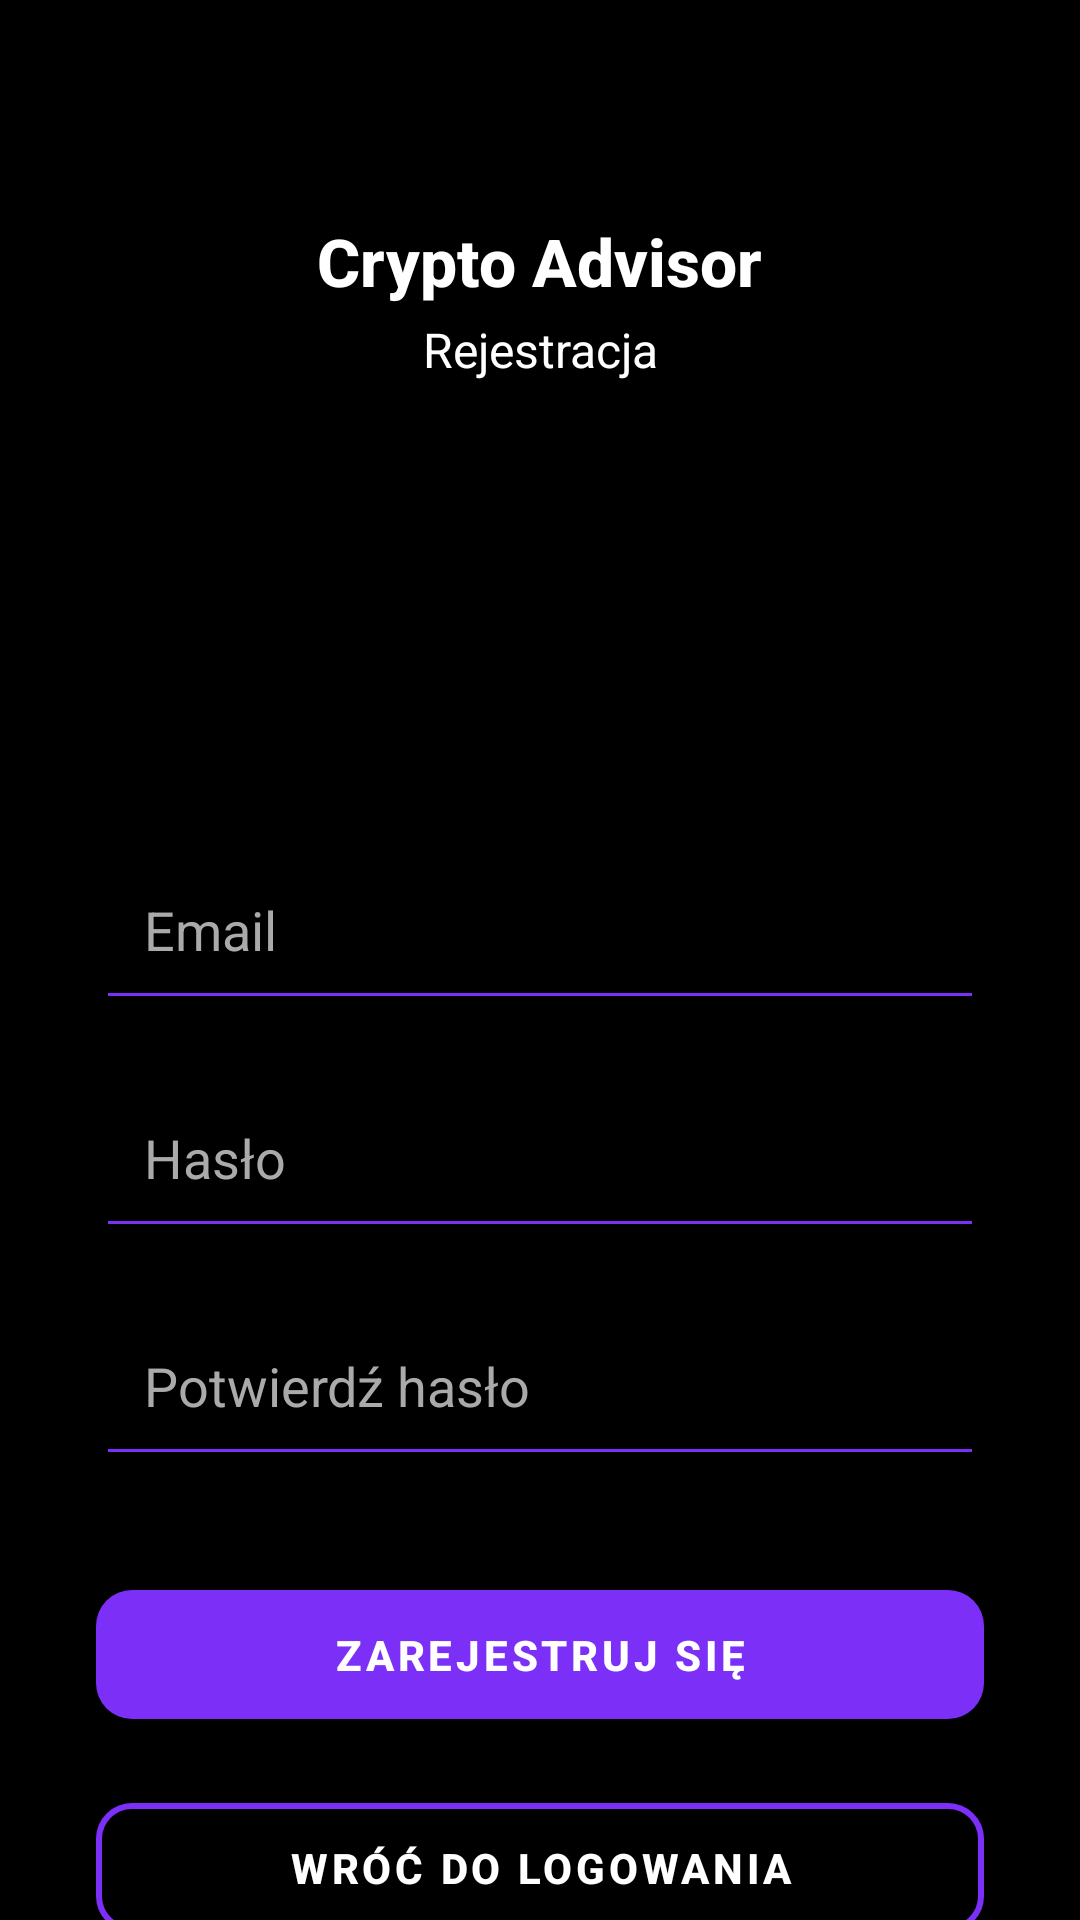

This screen was rendered from an Android layout file. Write that file and the resources it references.
<!-- AndroidManifest.xml: application theme Theme.Cryptoadvisor3 -->
<!-- res/layout/activity_register.xml -->
<?xml version="1.0" encoding="utf-8"?>
<LinearLayout xmlns:android="http://schemas.android.com/apk/res/android"
    xmlns:app="http://schemas.android.com/apk/res-auto"
    android:orientation="vertical"
    android:gravity="center_horizontal"
    android:background="#000000"
    android:layout_width="match_parent"
    android:layout_height="match_parent">

    
    <FrameLayout
        android:layout_width="match_parent"
        android:layout_height="120dp"
        android:layout_marginTop="40dp"
        android:layout_marginHorizontal="40dp"
        android:background="@drawable/bg_purple_ellipse">

        <LinearLayout
            android:orientation="vertical"
            android:layout_width="match_parent"
            android:layout_height="match_parent"
            android:gravity="center">

            <TextView
                android:layout_width="wrap_content"
                android:layout_height="wrap_content"
                android:text="Crypto Advisor"
                android:textColor="#FFFFFF"
                android:textSize="22sp"
                android:textStyle="bold"
                android:fontFamily="sans-serif-medium"
                android:gravity="center" />

            <TextView
                android:layout_width="wrap_content"
                android:layout_height="wrap_content"
                android:text="Rejestracja"
                android:textColor="#FFFFFF"
                android:textSize="16sp"
                android:layout_marginTop="4dp"
                android:gravity="center" />
        </LinearLayout>
    </FrameLayout>

    
    <LinearLayout
        android:orientation="vertical"
        android:layout_marginTop="120dp"
        android:layout_marginHorizontal="32dp"
        android:layout_width="match_parent"
        android:layout_height="wrap_content">

        
        <EditText
            android:id="@+id/editTextRegisterEmail"
            android:layout_width="match_parent"
            android:layout_height="60dp"
            android:layout_marginBottom="16dp"
            android:backgroundTint="#7B2FF7"
            android:hint="Email"
            android:textColor="#FFFFFF"
            android:textColorHint="#AAAAAA"
            android:inputType="textEmailAddress"
            android:paddingHorizontal="16dp"
            android:paddingVertical="12dp" />

        
        <EditText
            android:id="@+id/editTextRegisterPassword"
            android:layout_width="match_parent"
            android:layout_height="60dp"
            android:layout_marginBottom="16dp"
            android:backgroundTint="#7B2FF7"
            android:hint="Hasło"
            android:textColor="#FFFFFF"
            android:textColorHint="#AAAAAA"
            android:inputType="textPassword"
            android:paddingHorizontal="16dp"
            android:paddingVertical="12dp" />

        
        <EditText
            android:id="@+id/editTextConfirmPassword"
            android:layout_width="match_parent"
            android:layout_height="60dp"
            android:layout_marginBottom="24dp"
            android:backgroundTint="#7B2FF7"
            android:hint="Potwierdź hasło"
            android:textColor="#FFFFFF"
            android:textColorHint="#AAAAAA"
            android:inputType="textPassword"
            android:paddingHorizontal="16dp"
            android:paddingVertical="12dp" />

        
        <com.google.android.material.button.MaterialButton
            android:id="@+id/buttonRegister"
            android:layout_width="match_parent"
            android:layout_height="55dp"
            android:text="ZAREJESTRUJ SIĘ"
            android:textColor="#FFFFFF"
            android:textStyle="bold"
            android:fontFamily="sans-serif-medium"
            app:cornerRadius="12dp"
            app:backgroundTint="#7B2FF7"
            android:layout_marginTop="8dp" />

        
        <com.google.android.material.button.MaterialButton
            android:id="@+id/buttonBackToLogin"
            android:layout_width="match_parent"
            android:layout_height="55dp"
            android:text="WRÓĆ DO LOGOWANIA"
            android:textColor="#FFFFFF"
            android:textStyle="bold"
            android:fontFamily="sans-serif-medium"
            app:cornerRadius="12dp"
            app:strokeWidth="2dp"
            app:strokeColor="#7B2FF7"
            app:backgroundTint="@android:color/transparent"
            android:layout_marginTop="16dp" />
    </LinearLayout>
</LinearLayout>
<!-- resources referenced by this layout -->
<resources>
  <style name="Theme.Cryptoadvisor3" parent="Theme.MaterialComponents.DayNight.NoActionBar">
          
          <item name="colorPrimary">#0D1117</item>
          <item name="colorPrimaryVariant">#161B22</item>
          <item name="colorOnPrimary">#FFFFFF</item>
  
          <item name="colorSecondary">#1E90FF</item>
          <item name="colorSecondaryVariant">#1E90FF</item>
          <item name="colorOnSecondary">#FFFFFF</item>
  
          
          <item name="android:windowBackground">#0D1117</item>
  
          
          <item name="android:textColorPrimary">#FFFFFF</item>
          <item name="android:textColorSecondary">#CCCCCC</item>
  
          
          <item name="android:textColorHint">#AAAAAA</item>
          <item name="android:editTextColor">#FFFFFF</item>
  
          
          <item name="buttonStyle">@style/WhiteTextButton</item>
          <item name="spinnerStyle">@style/WhiteTextSpinner</item>
          <item name="actionBarStyle">@style/WhiteTextActionBar</item>
  
      </style>
  <style name="WhiteTextButton" parent="Widget.MaterialComponents.Button">
          <item name="android:textColor">#FFFFFF</item>
          <item name="backgroundTint">#1E90FF</item>
          <item name="cornerRadius">12dp</item>
      </style>
  <style name="WhiteTextSpinner" parent="Widget.AppCompat.Spinner.Underlined">
          <item name="android:textColor">#FFFFFF</item>
          <item name="android:popupBackground">#161B22</item>
          <item name="android:backgroundTint">#1E90FF</item>
      </style>
  <style name="WhiteTextActionBar" parent="Widget.AppCompat.ActionBar">
          <item name="android:background">#0D1117</item>
          <item name="titleTextStyle">@style/WhiteTextActionBarTitle</item>
      </style>
  <style name="WhiteTextActionBarTitle" parent="TextAppearance.Widget.AppCompat.Toolbar.Title">
          <item name="android:textColor">#FFFFFF</item>
          <item name="android:textSize">20sp</item>
          <item name="android:fontFamily">sans-serif-medium</item>
      </style>
</resources>
